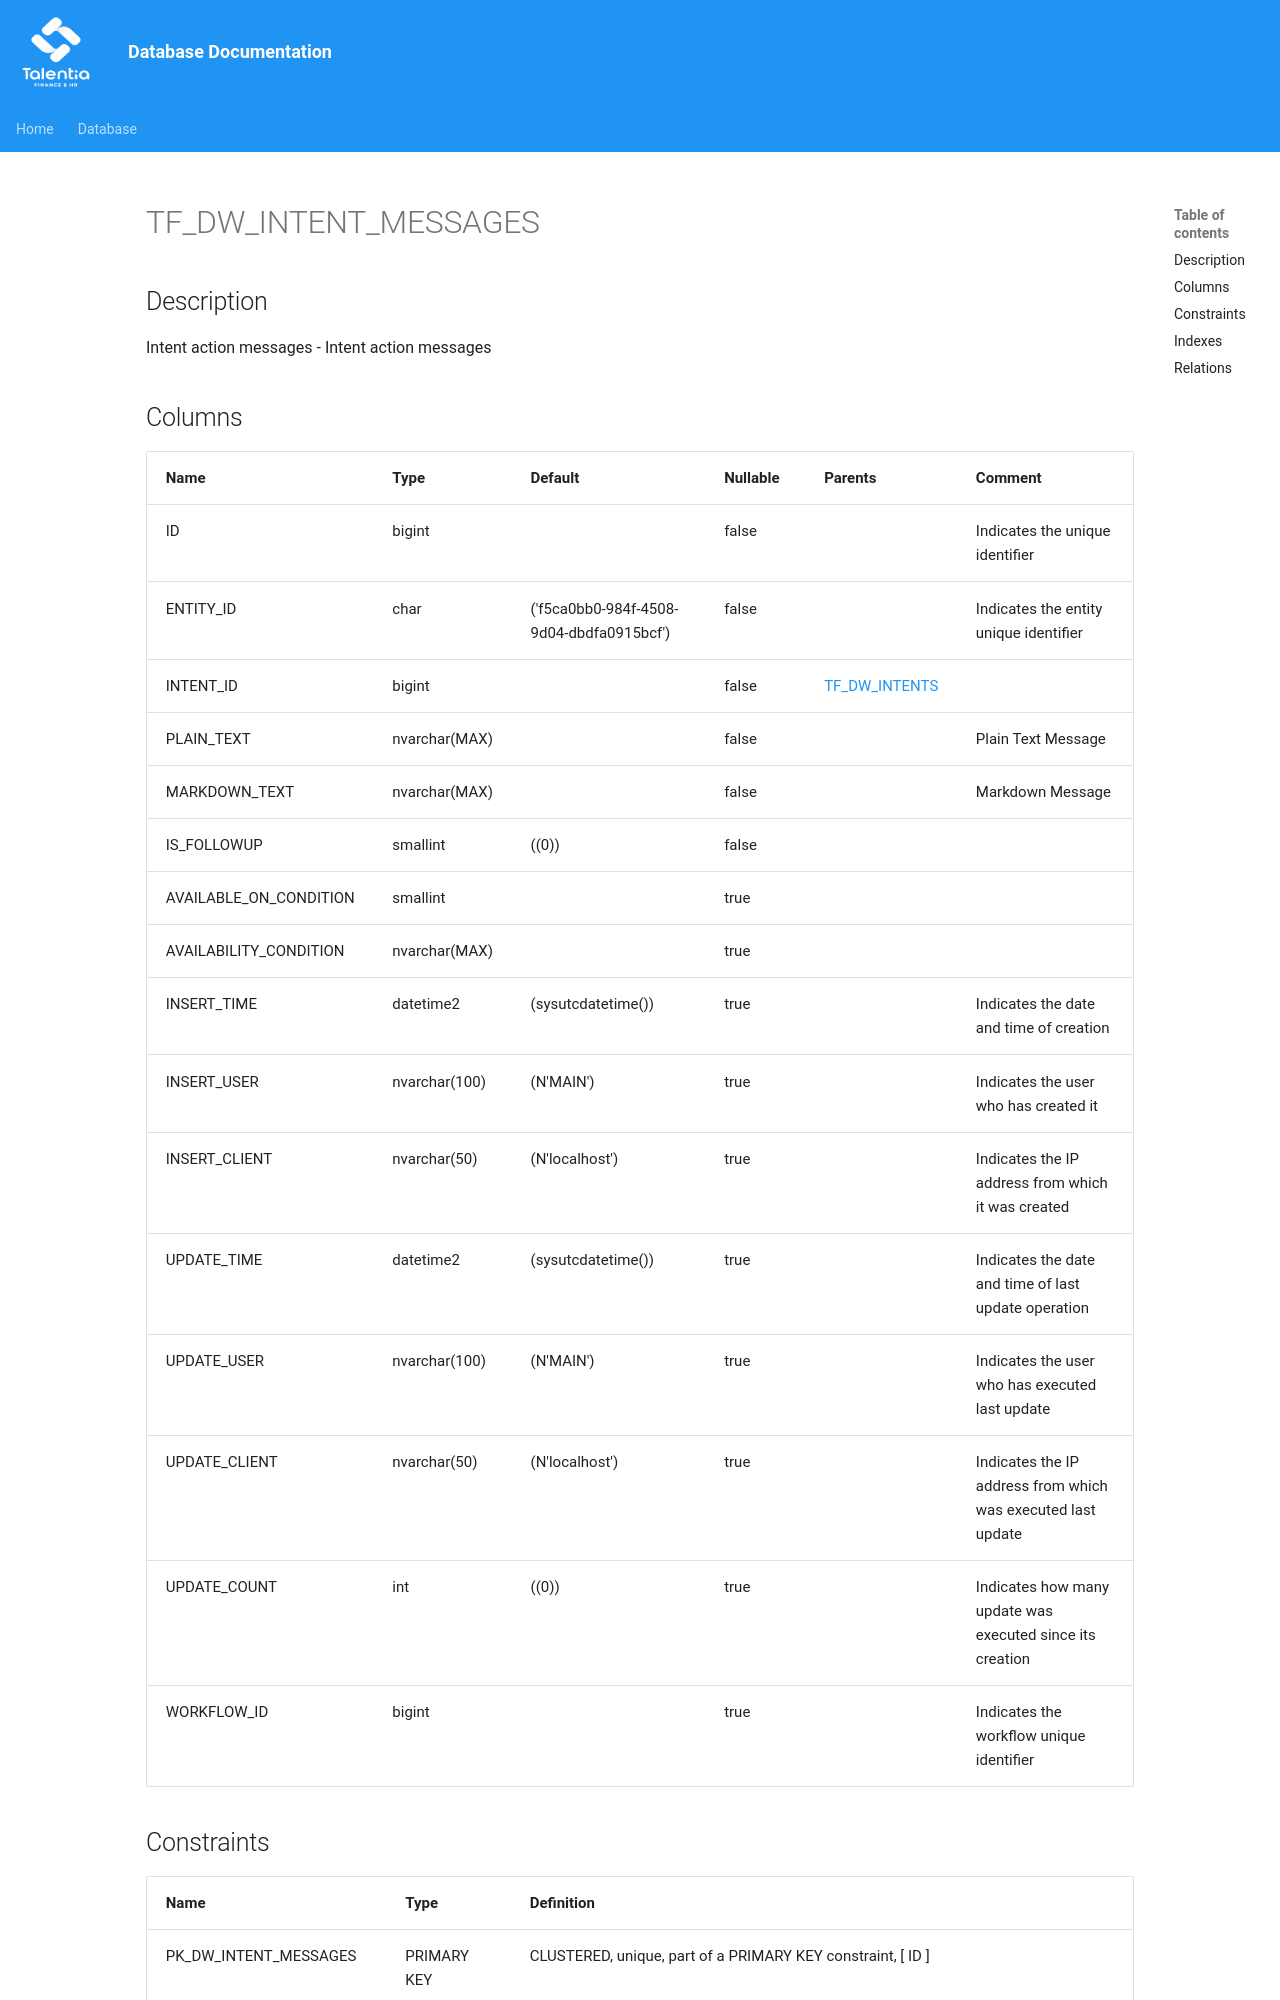

repository: giovanniporcelli/documentazione-db · page: schema/TF_DW_INTENT_MESSAGES/index.html · generator: mkdocs

# TF_DW_INTENT_MESSAGES

## Description

Intent action messages - Intent action messages  


## Columns

| Name | Type | Default | Nullable | Parents | Comment |
| ---- | ---- | ------- | -------- | ------- | ------- |
| ID | bigint |  | false |  | Indicates the unique identifier |
| ENTITY_ID | char | ('f5ca0bb0-984f-4508-9d04-dbdfa0915bcf') | false |  | Indicates the entity unique identifier |
| INTENT_ID | bigint |  | false | [TF_DW_INTENTS](TF_DW_INTENTS.md) |  |
| PLAIN_TEXT | nvarchar(MAX) |  | false |  | Plain Text Message |
| MARKDOWN_TEXT | nvarchar(MAX) |  | false |  | Markdown Message |
| IS_FOLLOWUP | smallint | ((0)) | false |  |  |
| AVAILABLE_ON_CONDITION | smallint |  | true |  |  |
| AVAILABILITY_CONDITION | nvarchar(MAX) |  | true |  |  |
| INSERT_TIME | datetime2 | (sysutcdatetime()) | true |  | Indicates the date and time of creation |
| INSERT_USER | nvarchar(100) | (N'MAIN') |
